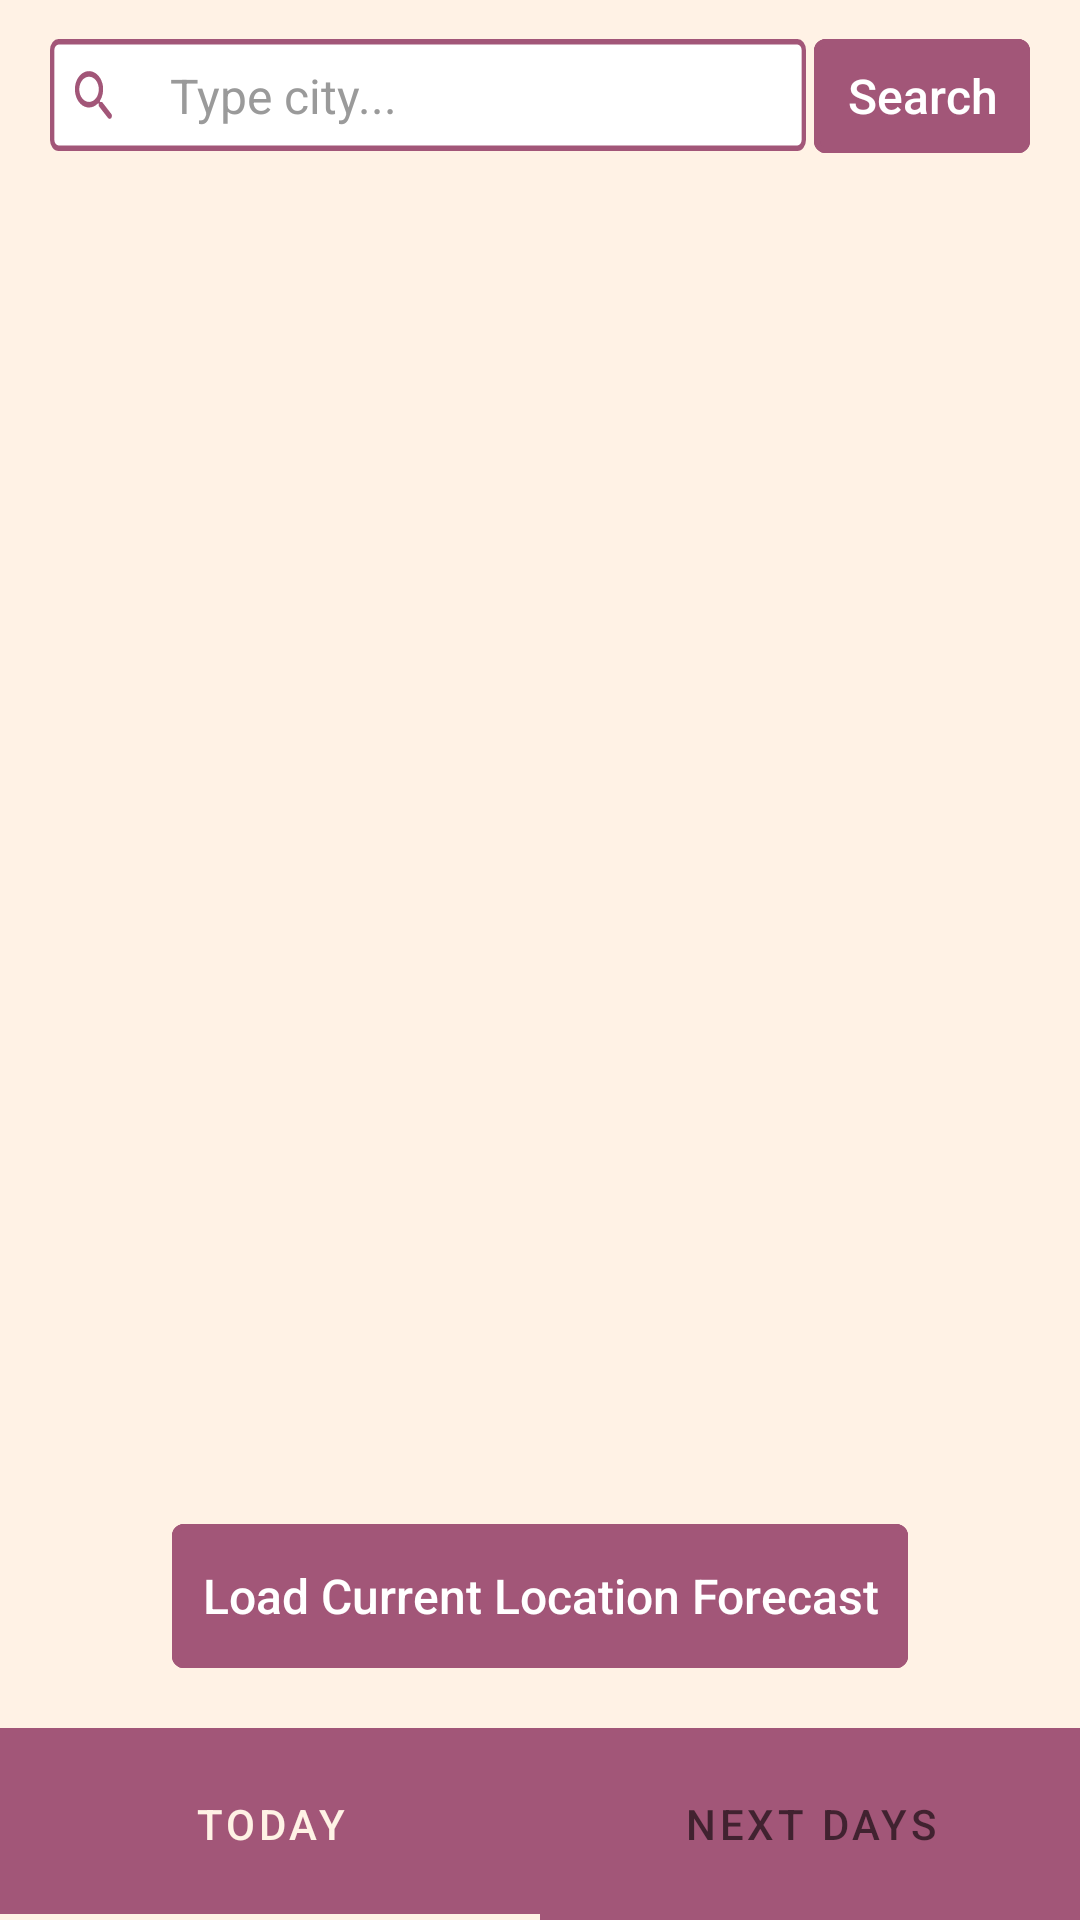

Write the Android layout XML for this screen, with the resource values it uses.
<!-- AndroidManifest.xml: application theme Theme.WeatherApplication -->
<!-- res/layout/activity_home.xml -->
<?xml version="1.0" encoding="utf-8"?>
<androidx.constraintlayout.widget.ConstraintLayout xmlns:android="http://schemas.android.com/apk/res/android"
    xmlns:app="http://schemas.android.com/apk/res-auto"
    xmlns:tools="http://schemas.android.com/tools"
    android:layout_width="match_parent"
    android:layout_height="match_parent"
    android:background="@color/colorPrimary"
    tools:context=".ui.activity.HomeActivity">

    <androidx.constraintlayout.widget.Guideline
        android:layout_width="wrap_content"
        android:layout_height="wrap_content"
        android:id="@+id/home_guidex1"
        android:orientation="horizontal"
        app:layout_constraintGuide_begin="0dp"
        app:layout_constraintGuide_percent="0.1"/>

    <androidx.constraintlayout.widget.Guideline
        android:layout_width="wrap_content"
        android:layout_height="wrap_content"
        android:id="@+id/home_guidex2"
        android:orientation="horizontal"
        app:layout_constraintGuide_begin="0dp"
        app:layout_constraintGuide_percent="0.9"/>

    <androidx.constraintlayout.widget.Guideline
        android:layout_width="wrap_content"
        android:layout_height="wrap_content"
        android:id="@+id/home_guidey1"
        android:orientation="vertical"
        app:layout_constraintGuide_begin="0dp"
        app:layout_constraintGuide_percent="0.04"/>

    <androidx.constraintlayout.widget.Guideline
        android:layout_width="wrap_content"
        android:layout_height="wrap_content"
        android:id="@+id/home_guidey2"
        android:orientation="vertical"
        app:layout_constraintGuide_begin="0dp"
        app:layout_constraintGuide_percent="0.96"/>

    <EditText
        android:layout_width="0dp"
        android:layout_height="wrap_content"
        android:id="@+id/searchbar_et"
        app:layout_constraintStart_toStartOf="@id/home_guidey1"
        app:layout_constraintEnd_toStartOf="@id/searchBtn"
        app:layout_constraintTop_toTopOf="parent"
        app:layout_constraintBottom_toBottomOf="@id/home_guidex1"
        android:background="@drawable/searchbar_temp"
        android:hint="@string/searchCityHint"
        android:textSize="16sp"
        android:textColorHint="@color/grey"
        android:textColor="@color/colorSecondary"
        android:paddingLeft="40dp"
        android:paddingRight="20dp"
        app:layout_constraintHorizontal_bias="0"
        app:layout_constraintWidth_percent="0.7"/>

    <androidx.appcompat.widget.AppCompatButton
        android:layout_width="0dp"
        android:layout_height="0dp"
        android:id="@+id/searchBtn"
        app:layout_constraintStart_toEndOf="@id/searchbar_et"
        app:layout_constraintEnd_toEndOf="@id/home_guidey2"
        app:layout_constraintTop_toTopOf="@id/searchbar_et"
        app:layout_constraintBottom_toBottomOf="@id/searchbar_et"
        app:layout_constraintWidth_percent="0.2"
        android:background="@drawable/search_btn_bg"
        android:text="@string/searchBtnText"
        android:textAllCaps="false"
        android:textSize="16sp"
        android:textColor="@color/btn_textcolour_selector"/>

    <androidx.appcompat.widget.AppCompatButton
        android:layout_width="wrap_content"
        android:layout_height="wrap_content"
        android:id="@+id/currLocationForecastBtn"
        app:layout_constraintStart_toStartOf="parent"
        app:layout_constraintEnd_toEndOf="parent"
        app:layout_constraintBottom_toBottomOf="@id/home_guidex2"
        android:layout_marginBottom="20dp"
        android:text="Load Current Location Forecast"
        android:textAllCaps="false"
        android:layout_marginTop="15dp"
        android:background="@drawable/search_btn_bg"
        android:paddingLeft="10dp"
        android:paddingRight="10dp"
        android:textSize="16sp"
        android:textColor="@color/btn_textcolour_selector"/>

    <androidx.viewpager.widget.ViewPager
        android:layout_width="0dp"
        android:layout_height="0dp"
        android:id="@+id/home_viewpager"
        app:layout_constraintStart_toStartOf="@id/home_guidey1"
        app:layout_constraintEnd_toEndOf="@id/home_guidey2"
        app:layout_constraintTop_toTopOf="@id/home_guidex1"
        app:layout_constraintBottom_toBottomOf="@id/home_guidex2"/>

    <com.google.android.material.tabs.TabLayout
        android:layout_width="match_parent"
        android:layout_height="0dp"
        android:id="@+id/home_tablayout"
        app:tabBackground="@color/colorOnPrimary"
        app:layout_constraintStart_toStartOf="parent"
        app:layout_constraintEnd_toEndOf="parent"
        app:layout_constraintTop_toTopOf="@id/home_guidex2"
        app:layout_constraintBottom_toBottomOf="parent">

        <com.google.android.material.tabs.TabItem
            android:layout_width="wrap_content"
            android:layout_height="wrap_content"
            android:id="@+id/homeTablayout_tab1"
            android:text="@string/tabCurrentDay"
            android:icon="@drawable/sun_rain_icon" />

        <com.google.android.material.tabs.TabItem
            android:layout_width="wrap_content"
            android:layout_height="wrap_content"
            android:id="@+id/homeTablayout_tab2"
            android:text="@string/tabNextDays"
            android:icon="@drawable/sun_rain_icon" />

    </com.google.android.material.tabs.TabLayout>

    <ProgressBar
        android:layout_width="50dp"
        android:layout_height="50dp"
        android:id="@+id/home_progress"
        app:layout_constraintStart_toStartOf="@id/home_guidey1"
        app:layout_constraintEnd_toEndOf="@id/home_guidey2"
        app:layout_constraintTop_toTopOf="@id/home_guidex1"
        app:layout_constraintBottom_toBottomOf="@id/home_guidex2"
        style="?android:attr/progressBarStyleLarge"
        android:visibility="gone"/>

</androidx.constraintlayout.widget.ConstraintLayout>
<!-- resources referenced by this layout -->
<resources>
  <color name="colorOnPrimary">@color/colourPinkDark</color>
  <color name="colorPrimary">@color/colourPeach</color>
  <color name="colorSecondary">@color/colourGreyDark</color>
  <color name="grey">#9A9A9A</color>
  <!-- drawable search_btn_bg (drawable) -->
  <?xml version="1.0" encoding="utf-8"?>
  <layer-list xmlns:android="http://schemas.android.com/apk/res/android">
      <item android:state_pressed="true">
          <shape>
              <stroke
                  android:color="@color/colorOnPrimary"
                  android:width="2dp"/>
              <corners
                  android:radius="3dp"/>
              <solid
                  android:color="#00000000"/>
          </shape>
      </item>
  
      <item android:state_focused="true">
          <shape>
              <stroke
                  android:color="@color/colorOnPrimary"
                  android:width="2dp"/>
              <corners
                  android:radius="3dp"/>
              <solid
                  android:color="#00000000"/>
          </shape>
      </item>
  
      <item>
          <shape>
              <stroke
                  android:color="@color/colorOnPrimary"
                  android:width="2dp"/>
              <corners
                  android:radius="3dp"/>
              <solid
                  android:color="@color/colorOnPrimary"/>
          </shape>
      </item>
  </layer-list>
  <string name="searchBtnText">Search</string>
  <string name="searchCityHint">Type city...</string>
  <string name="tabCurrentDay">Today</string>
  <string name="tabNextDays">Next days</string>
  <style name="Theme.WeatherApplication" parent="Theme.MaterialComponents.DayNight.DarkActionBar">
          
          <item name="colorPrimary">@color/colorPrimary</item>
          <item name="colorPrimaryVariant">@color/colorPrimaryVariant</item>
          <item name="colorOnPrimary">@color/colorOnPrimary</item>
          
          <item name="colorSecondary">@color/colorSecondary</item>
          <item name="colorSecondaryVariant">@color/colorSecondaryVariant</item>
          <item name="colorOnSecondary">@color/colorOnSecondary</item>
          
          <item name="android:statusBarColor" tools:targetApi="l">?attr/colorPrimaryVariant</item>
  
          
          <item name="windowNoTitle">true</item>
          <item name="windowActionBar">false</item>
      </style>
  <color name="colourPinkDark">#a25678</color>
  <color name="colourPeach">#FFF2E5</color>
  <color name="colourGreyDark">#434d67</color>
  <color name="colorPrimaryVariant">@color/colourPinkLight</color>
  <color name="colorSecondaryVariant">@color/black</color>
  <color name="colorOnSecondary">@color/white</color>
  <color name="colourPinkLight">#d5aeb9</color>
  <color name="black">#FF000000</color>
  <color name="white">#FFFFFFFF</color>
</resources>
